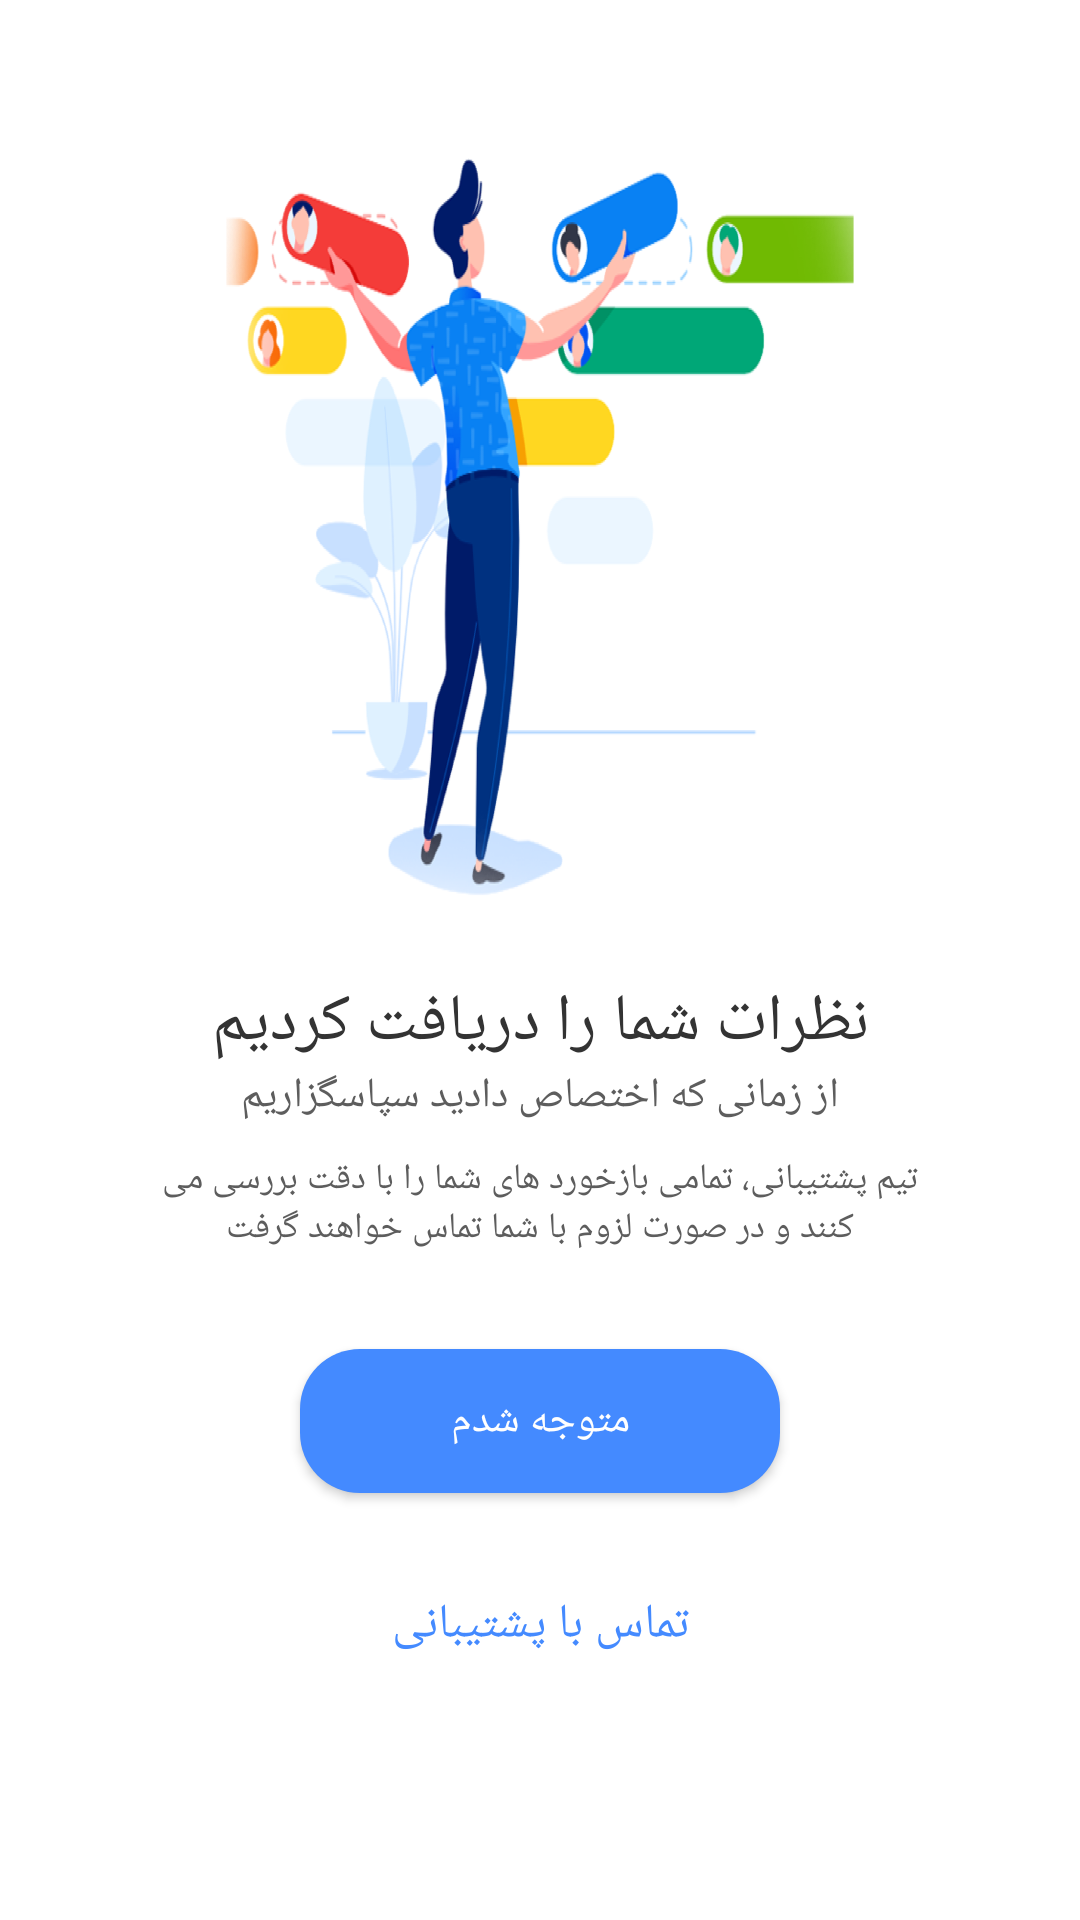

The Android layout XML behind this screen, and the referenced resources:
<!-- AndroidManifest.xml: application theme AppTheme -->
<!-- res/layout/activity_vote_accepted.xml -->
<LinearLayout android:layout_width="match_parent"
    android:layout_height="match_parent"
    android:orientation="vertical"
    android:background="@color/white"
    xmlns:android="http://schemas.android.com/apk/res/android" >
<ImageView
    android:layout_width="match_parent"
    android:layout_height="wrap_content"
    android:scaleType="fitXY"
    android:layout_marginTop="-90dp"
    android:src="@drawable/feedback___submited"/>
    <TextView
        android:layout_width="match_parent"
        android:layout_height="wrap_content"
        android:textSize="22sp"
        android:layout_marginTop="-50dp"
        android:gravity="center_horizontal"
        android:textColor="@color/gray_dark"
        android:text="نظرات شما را دریافت کردیم"/>
    <TextView
        android:layout_width="match_parent"
        android:layout_height="wrap_content"
        android:gravity="center_horizontal"
        android:text="از زمانی که اختصاص دادید سپاسگزاریم"
        android:textSize="14.0sp"
        android:textColor="@color/gray_key"/>
    <TextView
        android:layout_width="match_parent"
        android:layout_height="wrap_content"
        android:textSize="12sp"
        android:layout_marginLeft="45dp"
        android:layout_marginRight="45dp"
        android:gravity="center_horizontal"
        android:textColor="@color/gray_key"
        android:layout_marginTop="10dp"
        android:text="تیم پشتیبانی، تمامی بازخورد های شما را با دقت بررسی می کنند و در صورت لزوم با شما تماس خواهند گرفت"/>
    <Button
        android:layout_width="match_parent"
        android:layout_height="wrap_content"
        android:background="@drawable/ripple_blue_rounnd"
        android:text="متوجه شدم"
        android:textColor="@color/white"
        android:layout_marginRight="100dp"
        android:layout_marginLeft="100.0dp"
        android:layout_marginTop="32dp"/>
    <Button
        android:layout_width="match_parent"
        android:layout_height="wrap_content"
        android:layout_marginLeft="100.0dp"
        android:layout_marginRight="100dp"
        android:textColor="@color/blueBack"
        android:text="تماس با پشتیبانی"
        android:layout_marginTop="20dp"
        android:textSize="16.0sp"
        android:background="@color/transparent"/>
</LinearLayout>
<!-- resources referenced by this layout -->
<resources>
  <color name="blueBack">#448aff</color>
  <color name="gray_dark">#333333</color>
  <color name="gray_key">#5d5d5d</color>
  <color name="transparent">#00000000</color>
  <!-- drawable feedback___submited: png bitmap (drawable-hdpi, 184383 bytes) -->
  <!-- drawable ripple_blue_rounnd (drawable) -->
  <?xml version="1.0" encoding="utf-8"?>
  <selector
      xmlns:android="http://schemas.android.com/apk/res/android"
      >
      <item android:state_pressed="true">
          <shape android:shape="rectangle">
              <solid android:color="@color/blueDark"/>
              <corners android:radius="20dp"></corners>
          </shape>
      </item>
      <item>
          <shape android:shape="rectangle">
              <solid android:color="#FF448AFF"/>
              <corners android:radius="20dp"></corners>
          </shape>
      </item>
  </selector>
  <style name="AppTheme" parent="Theme.AppCompat.Light.NoActionBar">
          
          <item name="colorPrimary">@color/colorPrimary</item>
          <item name="colorPrimaryDark">@color/colorPrimaryDark</item>
          <item name="colorAccent">@color/colorAccent</item>
      </style>
  <color name="blueDark">#1565c0</color>
  <color name="colorPrimary">#448aff</color>
  <color name="colorPrimaryDark">#448aff</color>
  <color name="colorAccent">#FF4081</color>
  <!-- not gathered from this repository: default colours our renderer supplied (Android Studio template values) -->
  <color name="white">#FFFFFFFF</color>
</resources>
